The GitHub repository Markelowww/diplom contains a labelled image folder "dataset_main" with 4 categories: AMD, CSR, DME, ERM. Examples follow, each with its label.

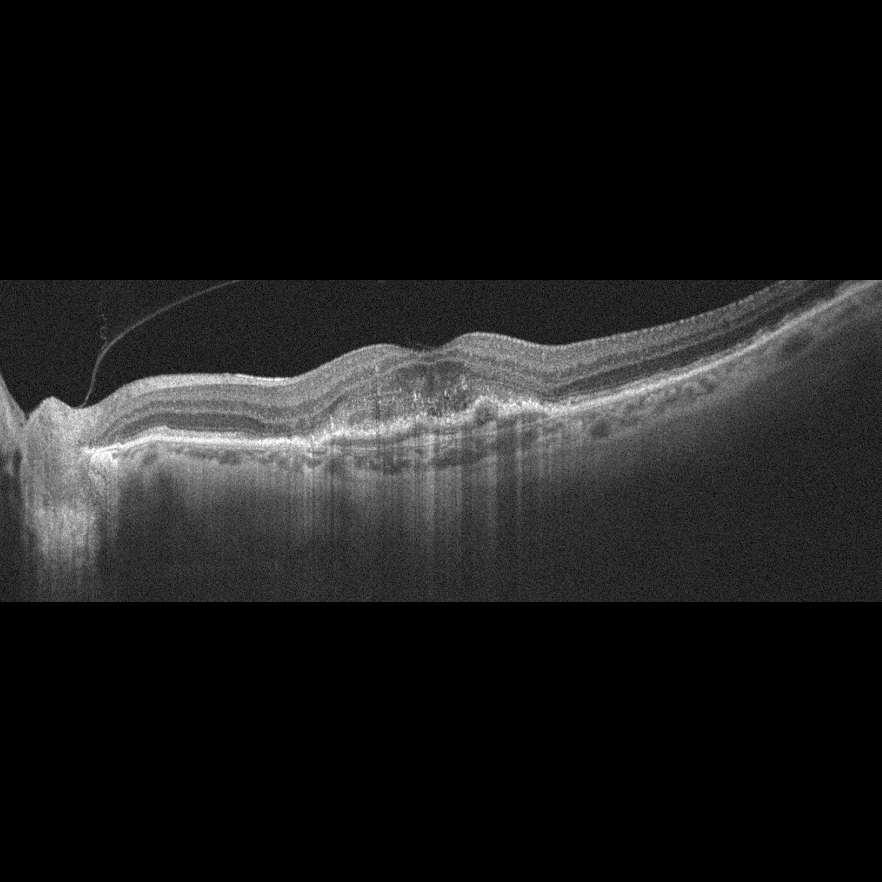
Label: AMD

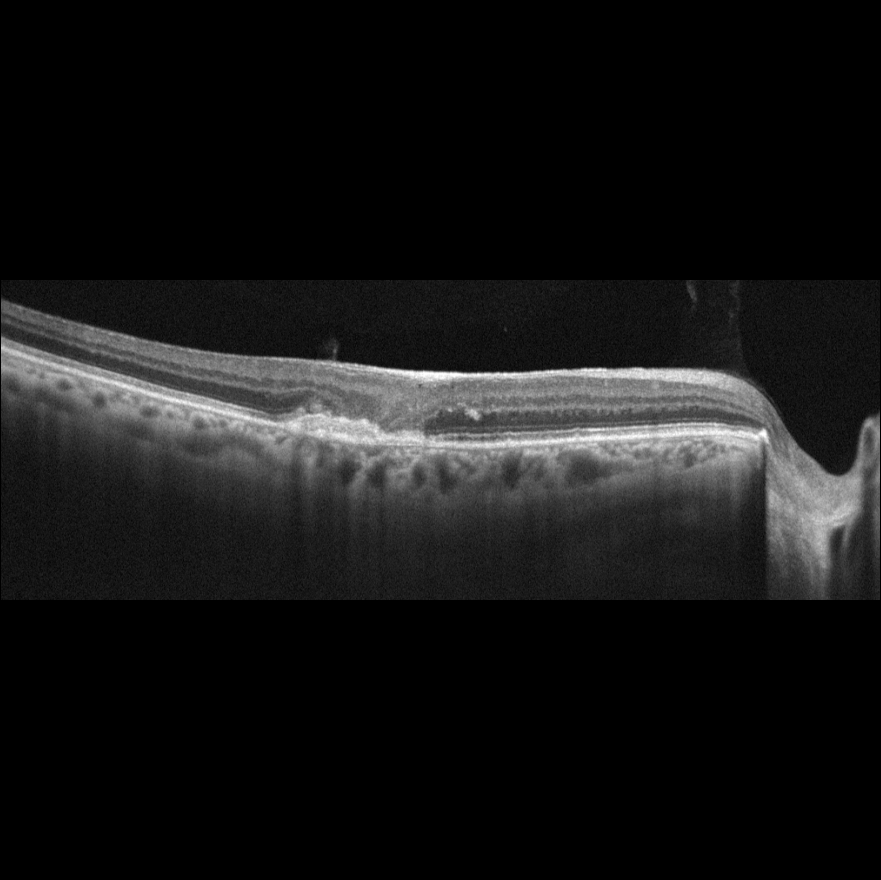
Label: AMD

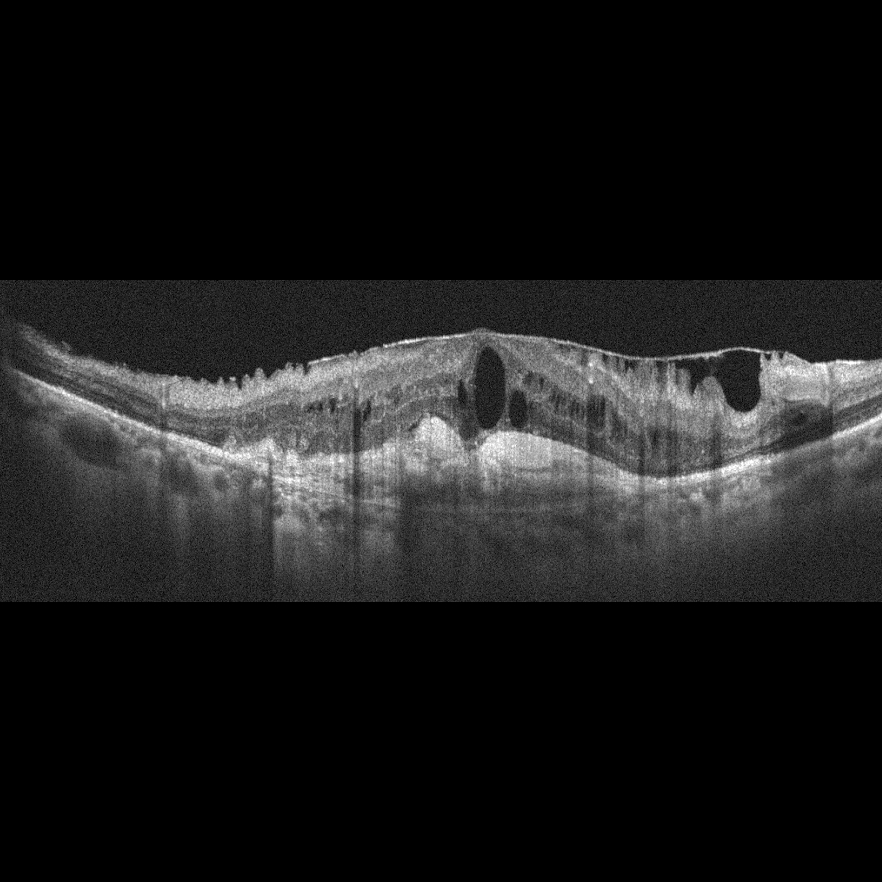
Label: AMD

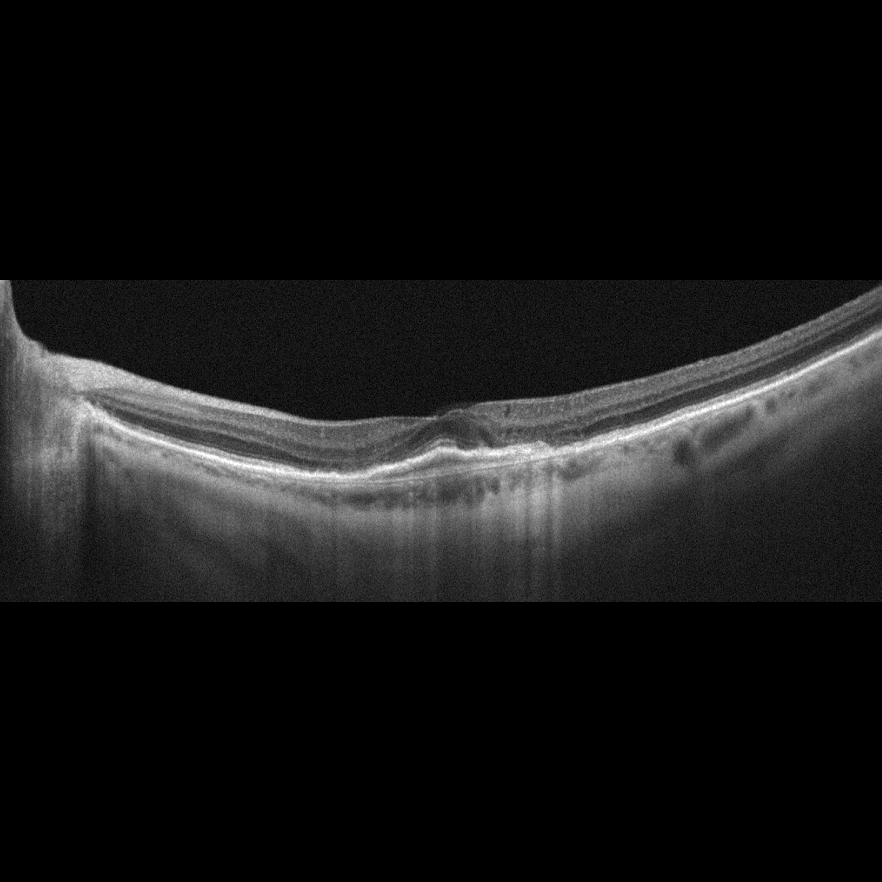
Label: AMD

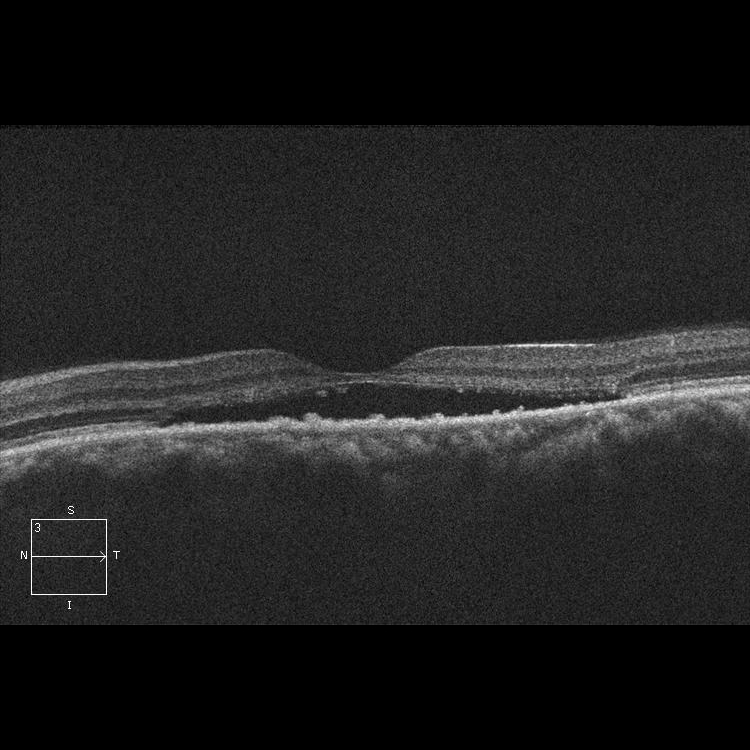
Label: CSR

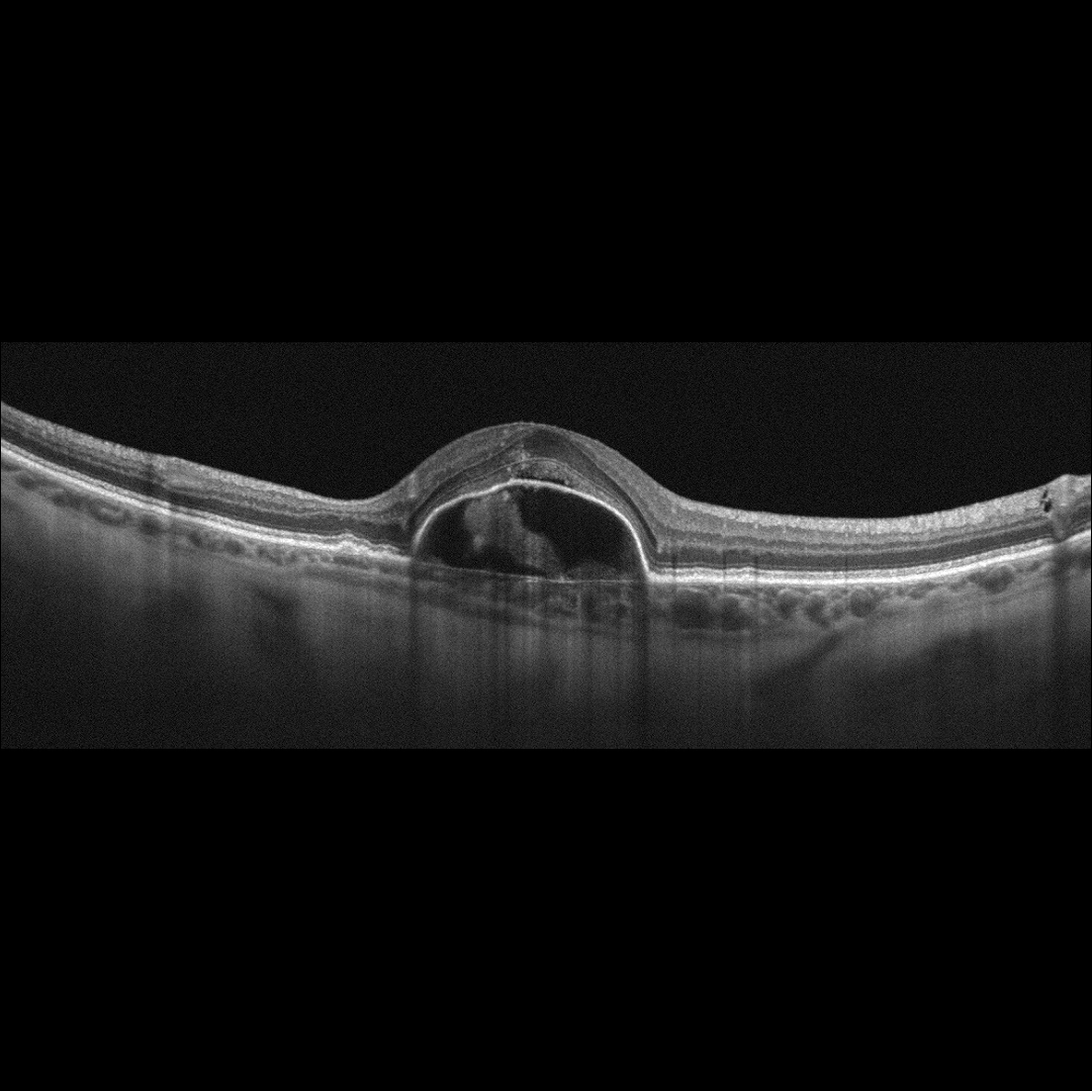
Label: AMD
